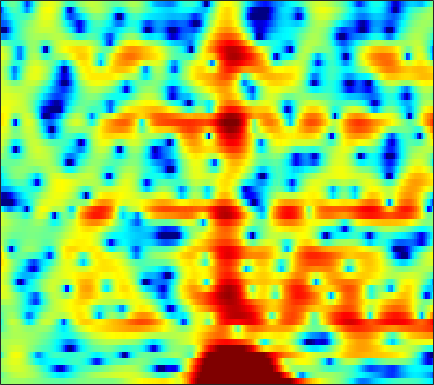

Values plotted in this chart, from the file beside it:
-0.068387, 0.16174, 0.42295, 0.62715, 0.73989, 0.85457, 0.92289, 0.95861, 0.96619, 0.92551, 0.84994, 0.78449, 0.67619, 0.54851, 0.43676, 0.25817, 0.066039, -0.069949, -0.24728, -0.42057, -0.59629, -0.72417, -0.87458, -0.99949
-1.086, -0.4443, 0.283, 0.8748, 1.241, 1.633, 1.918, 2.069, 2.195, 2.239, 2.201, 2.124, 1.956, 1.716, 1.491, 1.135, 0.7106, 0.3472, -0.1935, -0.7969, -1.45, -1.971, -2.695, -3.424
0.7527, 1.214, 1.746, 2.188, 2.452, 2.712, 2.874, 2.929, 2.912, 2.799, 2.595, 2.379, 2.009, 1.559, 1.17, 0.5868, -0.06806, -0.6138, -1.413, -2.305, -3.323, -4.19, -5.536, -7.177
1.09, 1.561, 2.177, 2.717, 3.042, 3.349, 3.49, 3.476, 3.285, 2.896, 2.305, 1.721, 0.7563, -0.4085, -1.377, -2.723, -3.969, -4.703, -5.263, -5.339, -5.113, -4.891, -4.628, -4.437
-2.808, -0.8769, 0.9939, 2.312, 3.024, 3.674, 4.02, 4.092, 3.944, 3.521, 2.811, 2.072, 0.7798, -0.8991, -2.438, -4.902, -7.53, -8.895, -8.668, -7.022, -5.364, -4.388, -3.446, -2.848
0.5054, 0.9218, 1.482, 1.986, 2.298, 2.605, 2.783, 2.825, 2.755, 2.549, 2.217, 1.891, 1.369, 0.7805, 0.3205, -0.2806, -0.8198, -1.167, -1.544, -1.851, -2.112, -2.318, -2.643, -3.08
1.113, 1.233, 1.411, 1.592, 1.715, 1.847, 1.932, 1.959, 1.937, 1.85, 1.704, 1.561, 1.329, 1.057, 0.8316, 0.5141, 0.1811, -0.08379, -0.447, -0.8316, -1.245, -1.592, -2.096, -2.668
0.0773, 0.2958, 0.5952, 0.8796, 1.07, 1.272, 1.409, 1.469, 1.493, 1.462, 1.38, 1.296, 1.164, 1.011, 0.8873, 0.7137, 0.528, 0.3684, 0.1297, -0.1565, -0.4932, -0.7875, -1.228, -1.725
-1.99, -1.155, -0.1842, 0.5786, 1.007, 1.397, 1.581, 1.601, 1.496, 1.279, 0.9927, 0.7746, 0.5453, 0.4236, 0.4213, 0.512, 0.6636, 0.781, 0.8986, 0.9161, 0.7992, 0.5953, 0.1594, -0.4787
-3.164, -1.36, 0.3755, 1.527, 2.072, 2.432, 2.39, 2.106, 1.364, 0.2085, -1.395, -2.842, -4.739, -5.501, -4.792, -2.967, -1.111, 0.05192, 1.242, 2.037, 2.492, 2.619, 2.492, 1.986
-1.61, -0.7473, 0.1868, 0.8345, 1.098, 1.157, 0.8591, 0.3886, -0.6206, -2.069, -4.033, -5.864, -8.461, -9.597, -8.594, -6.166, -3.916, -2.5, -0.9724, 0.2029, 1.075, 1.553, 1.97, 2.169
-0.6529, -0.1786, 0.27, 0.5121, 0.5519, 0.3997, 0.02528, -0.3851, -1.116, -2.008, -2.987, -3.73, -4.609, -5.212, -5.415, -5.33, -4.834, -4.238, -3.267, -2.181, -1.109, -0.369, 0.4878, 1.205
1.309, 1.53, 1.676, 1.625, 1.478, 1.118, 0.5801, 0.06805, -0.7354, -1.725, -2.877, -3.868, -5.424, -7.321, -8.953, -11.19, -11.93, -10.61, -7.803, -5.134, -2.953, -1.626, -0.2053, 0.8778
3.106, 3.116, 2.958, 2.595, 2.2, 1.526, 0.7179, 0.03512, -0.8952, -1.886, -2.899, -3.709, -4.963, -6.51, -7.877, -9.724, -10.29, -9.047, -6.42, -3.861, -1.814, -0.5916, 0.6612, 1.52
3.638, 3.499, 3.006, 2.176, 1.318, -0.1093, -1.818, -3.208, -4.857, -5.774, -5.838, -5.508, -4.893, -4.31, -3.892, -3.308, -2.587, -1.942, -1.004, 0.02136, 0.9904, 1.627, 2.286, 2.665
3.113, 2.837, 2.087, 0.8851, -0.3592, -2.572, -5.622, -8.834, -15.58, -20.93, -13.3, -10.08, -7.444, -5.683, -4.665, -3.525, -2.498, -1.78, -0.8217, 0.0819, 0.9075, 1.465, 2.082, 2.511
3.551, 3.122, 2.315, 1.238, 0.2617, -1.239, -2.863, -4.097, -5.569, -6.598, -7.164, -7.298, -7.297, -7.136, -6.902, -6.361, -5.534, -4.765, -3.587, -2.389, -1.257, -0.4867, 0.427, 1.212
4.922, 4.34, 3.459, 2.46, 1.652, 0.5059, -0.6903, -1.598, -2.851, -4.178, -5.679, -6.969, -9.037, -11.75, -14.14, -15.8, -13.2, -10.56, -7.678, -5.498, -3.769, -2.713, -1.482, -0.4075
5.846, 5.022, 3.883, 2.753, 1.944, 0.9376, -0.005521, -0.657, -1.563, -2.563, -3.759, -4.881, -6.696, -8.901, -10.53, -11.59, -10.56, -9.202, -7.465, -6.226, -5.32, -4.737, -3.921, -2.9
5.804, 4.429, 2.426, 0.3912, -0.8746, -1.786, -1.786, -1.479, -1.037, -0.7608, -0.73, -0.8782, -1.234, -1.702, -2.045, -2.472, -2.847, -3.161, -3.796, -4.827, -6.617, -8.748, -12.55, -11.6
3.873, 2.036, -1.25, -6.226, -12.69, -16.14, -7.706, -4.64, -2.17, -0.7163, 0.1471, 0.5497, 0.8174, 0.8667, 0.7807, 0.5356, 0.1264, -0.2823, -1.034, -2.031, -3.301, -4.352, -5.32, -4.886
2.035, 1.054, -0.3568, -1.688, -2.451, -2.899, -2.736, -2.33, -1.667, -1.026, -0.5306, -0.2436, 0.009779, 0.1305, 0.1419, 0.0632, -0.1101, -0.2829, -0.5593, -0.878, -1.148, -1.279, -1.262, -1.003
1.508, 1.11, 0.5674, 0.05778, -0.2668, -0.5762, -0.7337, -0.7695, -0.7368, -0.6386, -0.508, -0.427, -0.3354, -0.2745, -0.2551, -0.2676, -0.3237, -0.3962, -0.5101, -0.6373, -0.7295, -0.7704, -0.7628, -0.6587
1.808, 1.571, 1.22, 0.8692, 0.6232, 0.3186, 0.08729, -0.0522, -0.1819, -0.2743, -0.3037, -0.296, -0.2522, -0.1869, -0.1353, -0.08171, -0.06814, -0.1014, -0.214, -0.3787, -0.6239, -0.8228, -1.09, -1.272
2.728, 2.379, 1.889, 1.438, 1.129, 0.7506, 0.4121, 0.1769, -0.09707, -0.3283, -0.5069, -0.5322, -0.4273, -0.1792, 0.08945, 0.4584, 0.7686, 0.904, 0.8741, 0.5765, -0.07546, -0.7692, -1.93, -3.221
2.965, 2.231, 1.356, 0.6355, 0.2241, -0.1033, -0.4081, -0.6364, -1.101, -1.782, -2.73, -3.352, -3.502, -2.354, -1.025, 0.7559, 2.132, 2.857, 3.352, 3.233, 2.531, 1.472, -0.8865, -5.085
-3.45, -5.133, -7.228, -8.904, -9.348, -8.65, -7.138, -6.197, -5.658, -6.183, -8.155, -11.43, -17.09, -9.441, -4.971, -1.09, 1.438, 2.688, 3.784, 4.313, 4.351, 4.081, 3.377, 2.534
-17.58, -21.5, -22.97, -24.44, -27, -20.31, -14.69, -11.87, -9.354, -7.886, -6.975, -6.441, -5.583, -4.311, -3.154, -1.545, -0.09921, 0.862, 1.867, 2.646, 3.119, 3.349, 3.529, 3.572
-15.39, -16.9, -17, -15.6, -14.37, -12.61, -10.62, -9.234, -7.724, -6.418, -5.42, -4.734, -3.936, -3.205, -2.661, -1.929, -1.179, -0.5679, 0.2564, 1.062, 1.808, 2.311, 2.894, 3.331
-8.235, -8.418, -8.272, -7.901, -7.384, -6.636, -5.801, -5.18, -4.458, -3.9, -3.514, -3.373, -3.353, -3.494, -3.659, -3.866, -3.764, -3.416, -2.479, -1.25, 0.09689, 1.026, 2.088, 2.946
-5.819, -5.229, -4.458, -3.743, -3.252, -2.609, -2.126, -1.85, -1.559, -1.487, -1.642, -1.993, -2.81, -4.167, -5.707, -8.819, -13.64, -14.8, -9.244, -4.832, -1.829, -0.1813, 1.456, 2.644
-5.523, -4.172, -2.847, -1.834, -1.253, -0.6536, -0.2013, 0.0268, 0.1661, 0.1384, -0.1186, -0.4547, -1.172, -2.236, -3.28, -4.906, -6.186, -6.232, -4.805, -2.736, -0.8287, 0.3304, 1.524, 2.336
-3.49, -2.659, -1.772, -1.084, -0.6675, -0.2751, 0.04937, 0.2526, 0.4083, 0.5023, 0.4976, 0.4462, 0.2985, 0.06472, -0.1283, -0.3362, -0.4059, -0.3009, 0.005497, 0.4741, 0.9502, 1.271, 1.585, 1.686
-1.044, -0.9677, -0.8977, -0.8928, -0.9057, -0.9055, -0.8761, -0.7894, -0.5655, -0.2548, 0.1018, 0.3522, 0.6707, 0.944, 1.113, 1.309, 1.457, 1.553, 1.667, 1.751, 1.751, 1.698, 1.499, 1.122
0.6535, 0.1991, -0.5386, -1.433, -2.2, -3.149, -3.829, -3.96, -3.436, -2.446, -1.302, -0.4979, 0.4251, 1.167, 1.603, 2.027, 2.309, 2.417, 2.466, 2.385, 2.22, 2.007, 1.603, 1.073
1.999, 1.226, -0.1434, -2.015, -3.944, -7.718, -14.37, -19.04, -10.78, -5.766, -2.768, -1.163, 0.3949, 1.466, 2.03, 2.514, 2.762, 2.822, 2.731, 2.493, 2.143, 1.818, 1.348, 0.8277
2.955, 2.322, 1.245, -0.1803, -1.402, -3.222, -4.673, -5.055, -4.223, -2.629, -0.9864, 0.06033, 1.15, 1.911, 2.266, 2.493, 2.425, 2.223, 1.753, 1.126, 0.3393, -0.2458, -0.9611, -1.53
3.325, 3.043, 2.471, 1.749, 1.173, 0.4365, -0.04111, -0.1367, -0.005971, 0.4354, 1.032, 1.471, 1.933, 2.185, 2.208, 1.989, 1.456, 0.8229, -0.2768, -1.745, -3.522, -5.082, -7.257, -8.647
3.834, 3.727, 3.189, 2.331, 1.491, 0.3834, -0.4622, -0.6317, -0.2086, 0.6644, 1.541, 2.068, 2.528, 2.614, 2.436, 1.831, 0.8752, -0.1026, -1.753, -3.837, -6.427, -8.904, -13.45, -19.82
5.136, 4.984, 4.184, 2.617, 0.6982, -3.214, -11.12, -14.17, -5.056, -0.7619, 1.564, 2.549, 3.233, 3.264, 2.89, 1.906, 0.4757, -0.9333, -3.185, -5.536, -7.808, -8.979, -9.941, -10.03
5.076, 5.021, 4.553, 3.583, 2.561, 0.9861, -0.3458, -0.6126, 0.09677, 1.246, 2.19, 2.618, 2.697, 2.255, 1.558, 0.1207, -2.002, -4.11, -7.773, -13.15, -20.75, -22.76, -17.57, -14.63
3.97, 4.115, 4.093, 3.867, 3.614, 3.226, 2.895, 2.697, 2.557, 2.479, 2.335, 2.138, 1.634, 0.8097, -0.03959, -1.54, -3.546, -5.35, -8.248, -11.52, -14.54, -15.96, -17.02, -17.91
3.325, 3.535, 3.668, 3.683, 3.631, 3.49, 3.313, 3.157, 2.919, 2.634, 2.264, 1.895, 1.296, 0.4976, -0.2462, -1.421, -2.838, -4.049, -5.757, -7.582, -9.337, -10.67, -12.37, -14.21
3.054, 3.179, 3.257, 3.245, 3.19, 3.083, 2.937, 2.824, 2.639, 2.407, 2.12, 1.847, 1.397, 0.8234, 0.2981, -0.5361, -1.505, -2.32, -3.505, -4.779, -6.114, -7.083, -8.365, -9.529
2.949, 2.897, 2.759, 2.555, 2.387, 2.187, 2.029, 1.952, 1.909, 1.903, 1.892, 1.864, 1.727, 1.488, 1.226, 0.7374, 0.1214, -0.4341, -1.316, -2.292, -3.392, -4.282, -5.521, -6.784
2.857, 2.556, 1.992, 1.303, 0.7621, 0.1241, -0.2094, -0.2071, 0.1397, 0.7203, 1.333, 1.739, 2.155, 2.385, 2.43, 2.329, 2.019, 1.658, 1.024, 0.1996, -0.7962, -1.684, -3.02, -4.62
2.528, 1.983, 0.8073, -0.9604, -2.741, -5.789, -8.201, -7.533, -4.646, -1.986, 0.02251, 1.139, 2.275, 3.033, 3.387, 3.623, 3.584, 3.399, 2.963, 2.279, 1.37, 0.5518, -0.7936, -2.408
2.075, 1.593, 0.4007, -1.492, -3.442, -6.68, -9.36, -8.801, -5.836, -3.033, -0.9029, 0.3703, 1.689, 2.658, 3.173, 3.574, 3.711, 3.642, 3.321, 2.798, 2.066, 1.382, 0.2729, -1.075
2.578, 2.24, 1.445, 0.3322, -0.6829, -1.982, -3.015, -3.464, -3.478, -2.83, -1.75, -0.7567, 0.4941, 1.535, 2.126, 2.591, 2.731, 2.62, 2.229, 1.712, 1.137, 0.6818, 0.1298, -0.5016
3.724, 3.305, 2.49, 1.396, 0.3289, -1.404, -3.653, -5.692, -8.635, -9.184, -6.13, -3.731, -1.259, 0.4034, 1.176, 1.662, 1.504, 0.9932, -0.1231, -1.581, -2.798, -3.028, -2.319, -1.191
3.028, 2.539, 1.758, 0.7626, -0.1357, -1.646, -3.721, -5.669, -8.516, -8.957, -6.097, -3.765, -1.477, 0.04419, 0.6897, 0.9483, 0.4756, -0.4046, -2.519, -6.43, -15.06, -17.38, -7.265, -2.777
-0.8532, -1.331, -1.809, -2.134, -2.316, -2.572, -2.816, -2.958, -2.95, -2.623, -1.925, -1.281, -0.3971, 0.2931, 0.6417, 0.7972, 0.6129, 0.2329, -0.5441, -1.442, -2.036, -2.015, -1.325, -0.207
-8.034, -8.862, -8.659, -7.385, -6.311, -5.012, -3.906, -3.222, -2.408, -1.66, -0.9492, -0.4652, 0.1508, 0.6594, 0.9615, 1.244, 1.382, 1.396, 1.345, 1.27, 1.246, 1.299, 1.436, 1.631
-17.7, -26.6, -18.51, -12.22, -9.427, -6.836, -4.985, -3.883, -2.707, -1.747, -0.9534, -0.4205, 0.1903, 0.7414, 1.101, 1.522, 1.857, 2.064, 2.279, 2.426, 2.503, 2.517, 2.483, 2.355
-10.32, -10.55, -9.945, -8.584, -7.347, -5.814, -4.485, -3.649, -2.719, -1.968, -1.334, -0.8914, -0.3271, 0.2469, 0.6882, 1.267, 1.824, 2.204, 2.627, 2.934, 3.105, 3.128, 3.023, 2.741
-9.195, -8.38, -7.114, -5.865, -5.016, -4.008, -3.242, -2.854, -2.541, -2.43, -2.403, -2.361, -2.075, -1.473, -0.8168, 0.2017, 1.234, 1.936, 2.719, 3.3, 3.664, 3.786, 3.722, 3.4
-11.72, -8.504, -5.742, -3.954, -3.04, -2.257, -1.948, -2.011, -2.554, -3.674, -5.453, -7.147, -8.777, -7.433, -5.204, -2.364, -0.1468, 1.15, 2.484, 3.431, 4.038, 4.297, 4.379, 4.155
-5.374, -4.249, -2.855, -1.789, -1.24, -0.8856, -0.947, -1.283, -2.193, -3.744, -6.173, -8.66, -11.83, -9.969, -6.939, -3.678, -1.294, 0.05034, 1.435, 2.435, 3.119, 3.449, 3.678, 3.656
